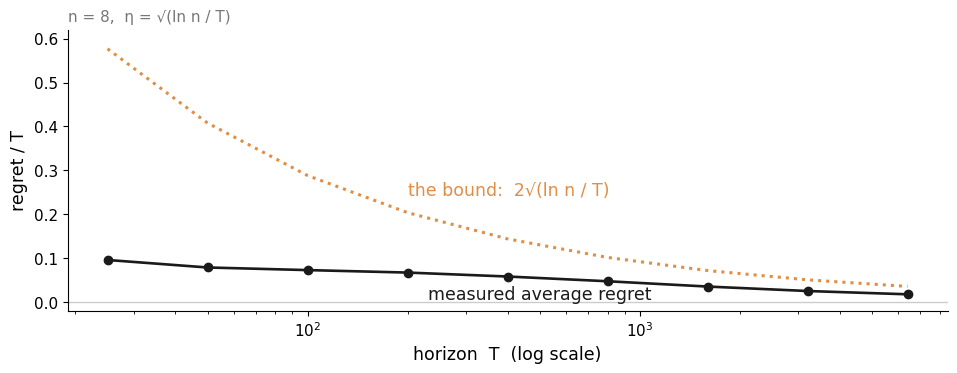

The script that saved this image: (Note: this script raises an exception after producing the figure.)
import matplotlib
matplotlib.use("Agg")
import matplotlib.pyplot as plt
import numpy as np
from pathlib import Path
plt.rcParams["font.family"] = ["Carlito", "Calibri", "DejaVu Sans"]   # Carlito = metric-compatible Calibri

# Average regret  regret/T  of MW versus the horizon T, n = 8 decisions,
# eta = sqrt(ln n / T) chosen per horizon.  Costs uniform in [0, 1], one decision
# with a mild edge.  Averaged over many random runs.  It tracks 2*sqrt(ln n / T).

BLACK  = "#1a1a1a"
ORANGE = "#E08E45"

n = 8
Ts = np.array([25, 50, 100, 200, 400, 800, 1600, 3200, 6400])
rng = np.random.default_rng(11)
R = 200
meas = []
for T in Ts:
    eta = np.sqrt(np.log(n) / T)
    tot = 0.0
    for _ in range(R):
        m = rng.uniform(0, 1, (n, T)); m[0] -= 0.1; m = np.clip(m, 0, 1)
        w = np.ones(n); paid = 0.0
        for t in range(T):
            p = w / w.sum(); paid += m[:, t] @ p; w *= (1 - eta * m[:, t])
        tot += (paid - m.sum(axis=1).min()) / T
    meas.append(tot / R)
meas = np.array(meas)
bound = 2 * np.sqrt(np.log(n) / Ts)

fig = plt.figure(figsize=(10.0, 3.7), dpi=200)
ax = fig.add_axes([0.09, 0.19, 0.88, 0.76])
ax.axhline(0, color="#cccccc", lw=1)
ax.plot(Ts, bound, ":", color=ORANGE, lw=2.2)
ax.plot(Ts, meas, "o-", color=BLACK, lw=1.9, ms=6)
ax.text(Ts[3], bound[3] + 0.03, "the bound:  2√(ln n / T)", color=ORANGE, fontsize=12.5, ha="left", va="bottom")
ax.text(Ts[3] * 1.15, meas[3] - 0.03, "measured average regret", color=BLACK, fontsize=12.5, ha="left", va="top")
ax.set_xscale("log")
ax.set_ylim(-0.02, 0.62)
ax.set_xlabel("horizon  T  (log scale)", fontsize=12.5)
ax.set_ylabel("regret / T", fontsize=12.5)
ax.set_title("n = 8,  η = √(ln n / T)", fontsize=11, color="#777777", loc="left", pad=6)
ax.tick_params(labelsize=11)
ax.spines["top"].set_visible(False); ax.spines["right"].set_visible(False)
fig.savefig(str(Path(__file__).with_suffix(".png")), dpi=200, facecolor="white", bbox_inches="tight", pad_inches=0.06)
print(np.round(meas, 3))
